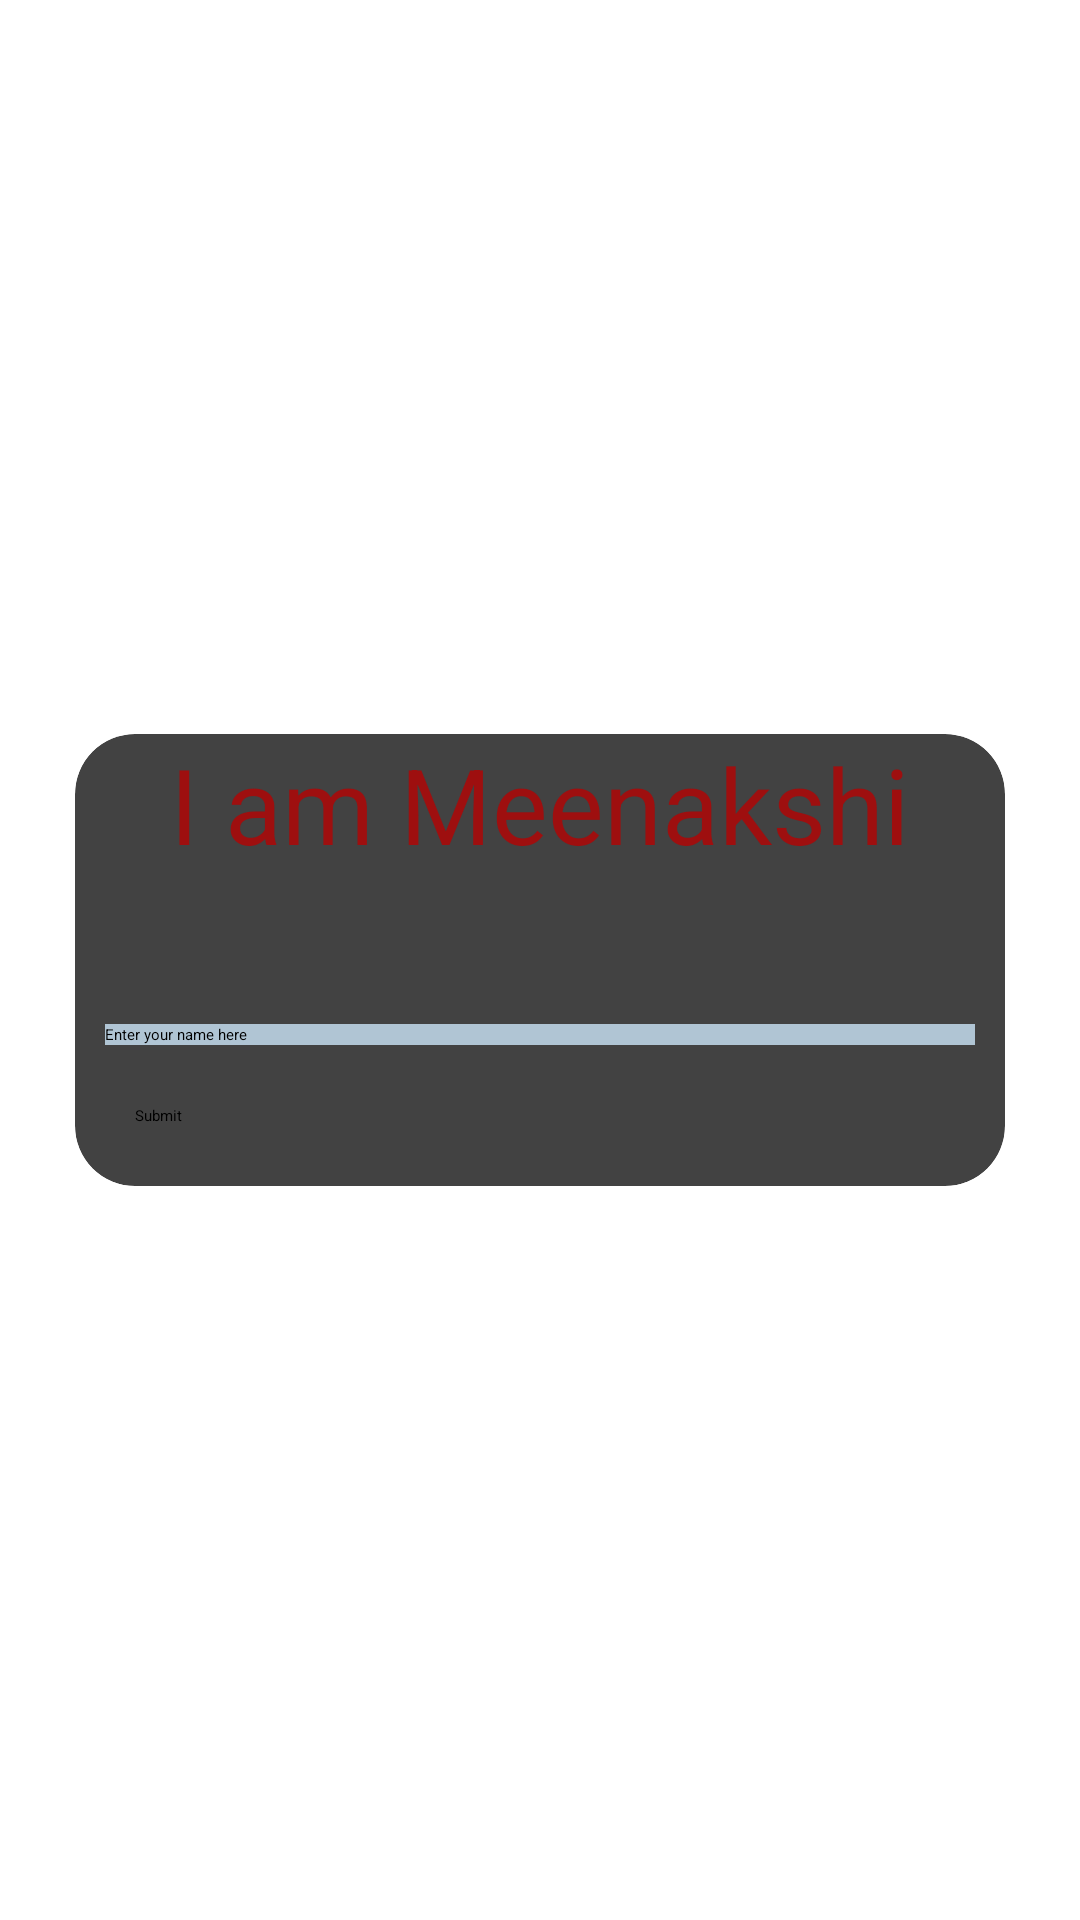

Layout XML and referenced resources for this Android screen:
<!-- AndroidManifest.xml: application theme Theme.HelloApp -->
<!-- res/layout/activity_main.xml -->
<?xml version="1.0" encoding="utf-8"?>
<androidx.constraintlayout.widget.ConstraintLayout xmlns:android="http://schemas.android.com/apk/res/android"
    xmlns:app="http://schemas.android.com/apk/res-auto"
    xmlns:tools="http://schemas.android.com/tools"
    android:id="@+id/main"
    android:background="@mipmap/bgpic"
    android:layout_width="match_parent"
    android:layout_height="match_parent"
    tools:context=".MainActivity">

    <androidx.cardview.widget.CardView
        android:layout_width="match_parent"
        android:layout_height="wrap_content"
        android:layout_margin="25dp"
        app:cardCornerRadius="20dp"
        android:elevation="15dp"
        app:layout_constraintStart_toStartOf="parent"
        app:layout_constraintEnd_toEndOf="parent"
        app:layout_constraintTop_toTopOf="parent"
        app:layout_constraintBottom_toBottomOf="parent"
        >
        <LinearLayout
            android:layout_width="match_parent"
            android:layout_height="wrap_content"
            android:orientation="vertical">
            <TextView
                android:layout_width="wrap_content"
                android:layout_height="wrap_content"
                android:text="I am Meenakshi"
                android:textSize="35sp"
                android:layout_gravity="center"
                android:textColor="@color/red"/>

            <EditText
                android:id="@+id/userName"
                android:layout_width="match_parent"
                android:layout_height="wrap_content"
                android:layout_marginTop="50dp"
                android:layout_marginStart="10dp"
                android:layout_marginEnd="10dp"
                android:background="@color/skyBlue"
                android:hint="Enter your name here "/>

            <Button
                android:layout_width="match_parent"
                android:layout_height="match_parent"
                android:layout_margin="20dp"
                android:text="Submit"/>

        </LinearLayout>

    </androidx.cardview.widget.CardView>

</androidx.constraintlayout.widget.ConstraintLayout>
<!-- resources referenced by this layout -->
<resources>
  <color name="red">#9E0F0F</color>
  <color name="skyBlue">#D0CAE3F6</color>
  <style name="Theme.HelloApp" parent="Base.Theme.HelloApp">
      
      <item name="android:navigationBarColor">@android:color/transparent</item>
      <item name="android:statusBarColor">@android:color/transparent</item>
      <item name="android:windowLightStatusBar">?attr/isLightTheme</item>
    </style>
</resources>
